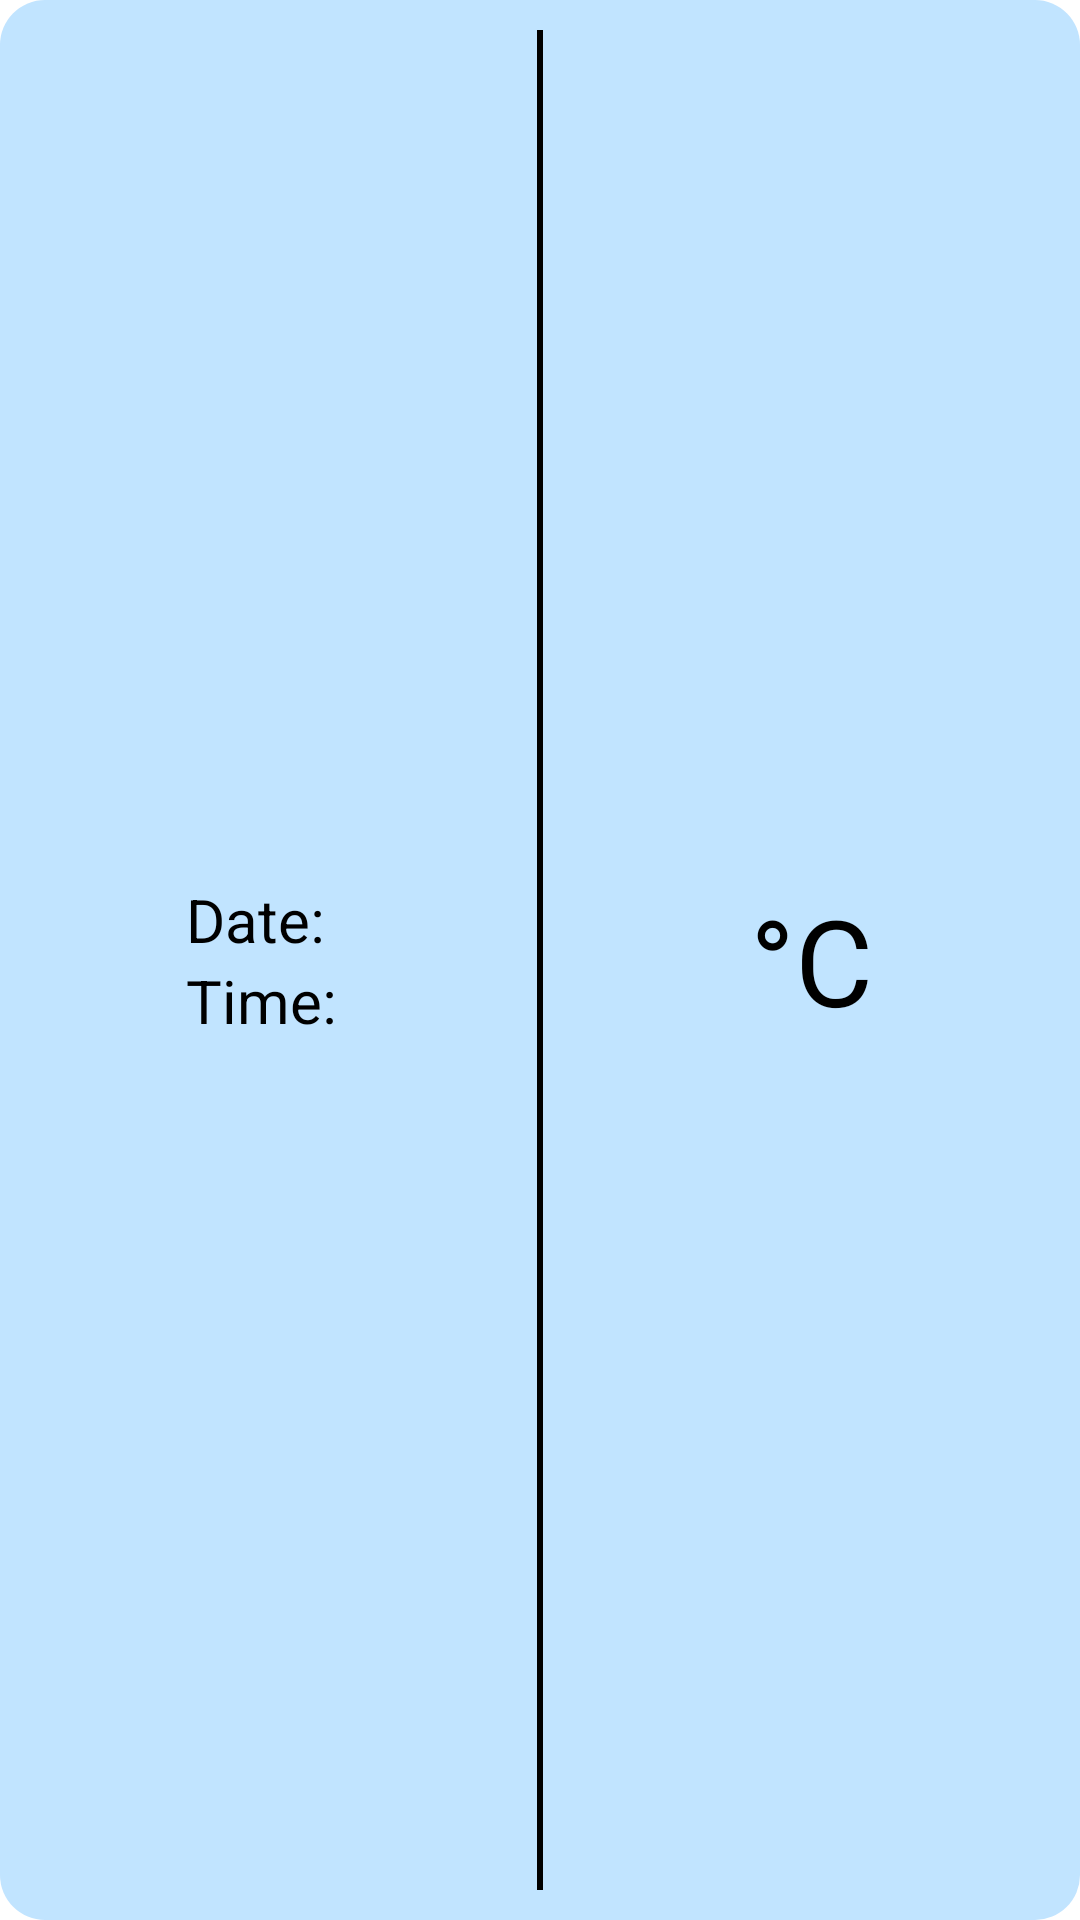

Write the Android layout XML for this screen, with the resource values it uses.
<!-- AndroidManifest.xml: application theme Theme.Weather -->
<!-- res/layout/forecast_item.xml -->
<?xml version="1.0" encoding="utf-8"?>
<androidx.constraintlayout.widget.ConstraintLayout xmlns:android="http://schemas.android.com/apk/res/android"
    android:layout_width="match_parent"
    android:layout_height="wrap_content"
    android:background="@drawable/rounded_background"
    android:layout_marginVertical="10dp"
    android:layout_marginHorizontal="24dp"
    xmlns:app="http://schemas.android.com/apk/res-auto">

    <LinearLayout
        android:id="@+id/linearLayout"
        android:layout_width="wrap_content"
        android:layout_height="wrap_content"
        android:orientation="vertical"
        app:layout_constraintEnd_toStartOf="@id/divide"
        app:layout_constraintBottom_toBottomOf="parent"
        app:layout_constraintStart_toStartOf="parent"
        app:layout_constraintTop_toTopOf="parent">

        <TextView
            android:id="@+id/item_date"
            android:layout_width="wrap_content"
            android:layout_height="wrap_content"
            android:text="@string/date"
            android:textColor="@color/black"
            android:textSize="20sp" />

        <TextView
            android:id="@+id/item_time"
            android:layout_width="wrap_content"
            android:layout_height="wrap_content"
            android:text="@string/time"
            android:textColor="@color/black"
            android:textSize="20sp" />
    </LinearLayout>

    <View
        android:id="@+id/divide"
        android:layout_width="2dp"
        android:layout_height="0dp"
        android:layout_marginVertical="10dp"
        android:background="@color/black"
        app:layout_constraintBottom_toBottomOf="parent"
        app:layout_constraintEnd_toEndOf="parent"
        app:layout_constraintStart_toStartOf="parent"
        app:layout_constraintTop_toTopOf="parent" />

    <LinearLayout
        android:id="@+id/linearLayout2"
        android:layout_width="wrap_content"
        android:layout_height="wrap_content"
        android:orientation="vertical"
        android:padding="10dp"
        app:layout_constraintStart_toEndOf="@id/divide"
        app:layout_constraintBottom_toBottomOf="parent"
        app:layout_constraintEnd_toEndOf="parent"
        app:layout_constraintTop_toTopOf="parent">

        <TextView
            android:id="@+id/item_temp"
            android:layout_width="wrap_content"
            android:layout_height="match_parent"
            android:text="@string/temp_metric"
            android:textColor="@color/black"
            android:textSize="40sp" />

    </LinearLayout>


</androidx.constraintlayout.widget.ConstraintLayout>
<!-- resources referenced by this layout -->
<resources>
  <color name="black">#FF000000</color>
  <!-- drawable rounded_background (drawable) -->
  <?xml version="1.0" encoding="UTF-8"?>
  <shape xmlns:android="http://schemas.android.com/apk/res/android">
      <solid android:color="?android:colorFocusedHighlight"/>
      <corners android:radius="15dp"/>
  </shape>
  <string name="date">Date:\u0020</string>
  <string name="temp_metric">°C</string>
  <string name="time">Time:\u0020</string>
  <style name="Theme.Weather" parent="Theme.MaterialComponents.DayNight.NoActionBar">
          
          <item name="colorPrimary">@color/Primary</item>
          <item name="colorPrimaryVariant">@color/PrimaryDark</item>
          <item name="colorOnPrimary">@color/black</item>
          
          <item name="colorSecondary">@color/Secondary</item>
          <item name="colorSecondaryVariant">@color/SecondaryDark</item>
          <item name="colorOnSecondary">@color/black</item>
          
          <item name="android:statusBarColor">?attr/colorPrimaryVariant</item>
          
          <item name="android:textColorPrimary">@color/black</item>
          <item name="android:colorFocusedHighlight">@color/PrimaryLight</item>
      </style>
  <color name="Primary">#8ECEFF</color>
  <color name="PrimaryDark">#2E72A6</color>
  <color name="Secondary">#FFB1C8</color>
  <color name="SecondaryDark">#A63A5A</color>
  <color name="PrimaryLight">#C1E4FF</color>
</resources>
